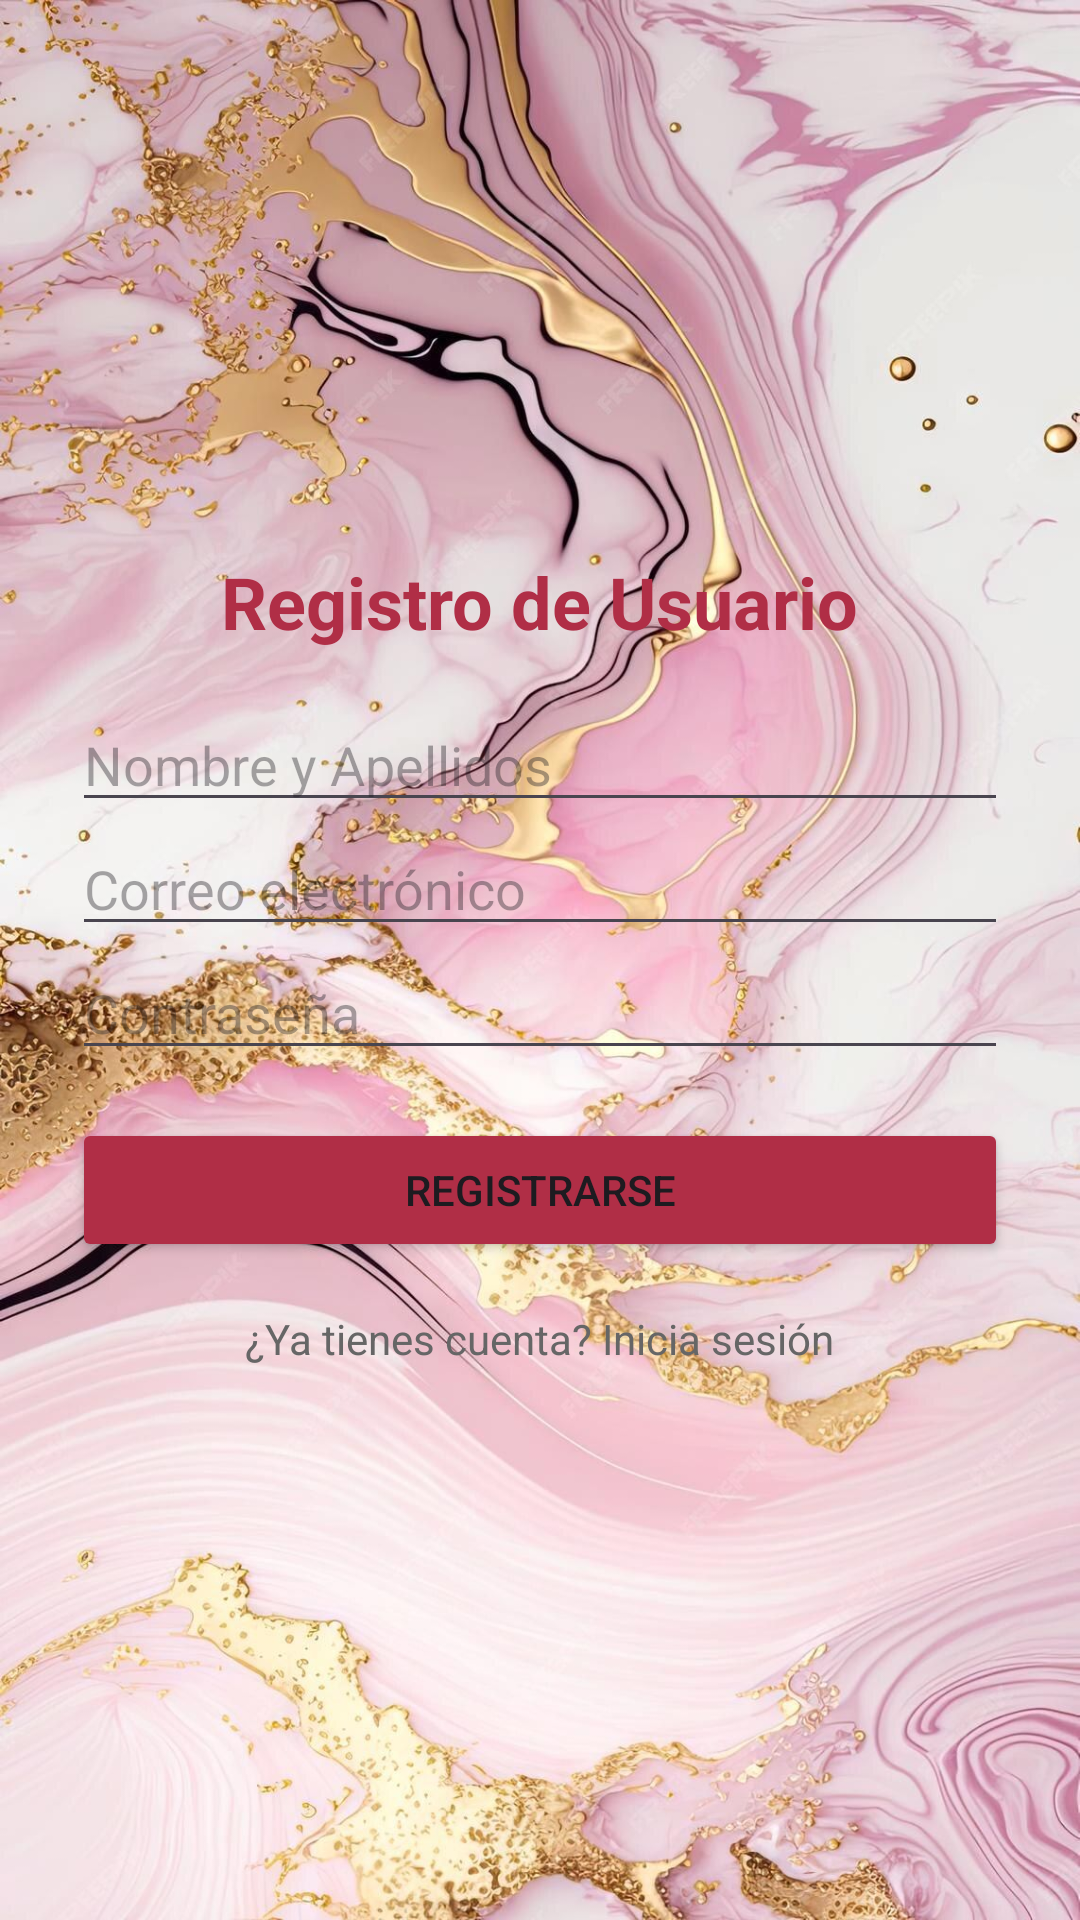

Reconstruct the res/layout file that produces this screen, plus the resources it refers to.
<!-- AndroidManifest.xml: application theme Theme.MeryNos -->
<!-- res/layout/activity_registro.xml -->
<?xml version="1.0" encoding="utf-8"?>
<LinearLayout xmlns:android="http://schemas.android.com/apk/res/android"
    xmlns:tools="http://schemas.android.com/tools"
    android:orientation="vertical"
    android:padding="24dp"
    android:layout_width="match_parent"
    android:layout_height="match_parent"
    android:gravity="center"
    android:background="@drawable/fondo_marmol">

    <TextView
        android:layout_width="wrap_content"
        android:layout_height="wrap_content"
        android:text="Registro de Usuario"
        android:textSize="24sp"
        android:textStyle="bold"
        android:textColor="#B02E46"
        android:layout_marginBottom="16dp"/>

    <EditText
        android:id="@+id/etNombre"
        android:layout_width="match_parent"
        android:layout_height="wrap_content"
        android:hint="Nombre y Apellidos"
        tools:ignore="TouchTargetSizeCheck" />

    <EditText
        android:id="@+id/etEmail"
        android:layout_width="match_parent"
        android:layout_height="wrap_content"
        android:hint="Correo electrónico"
        android:inputType="textEmailAddress"
        tools:ignore="TouchTargetSizeCheck" />

    <EditText
        android:id="@+id/etPassword"
        android:layout_width="match_parent"
        android:layout_height="wrap_content"
        android:hint="Contraseña"
        android:inputType="textPassword"
        tools:ignore="TouchTargetSizeCheck" />

    <Button
        android:id="@+id/btnRegistrar"
        android:layout_width="match_parent"
        android:layout_height="wrap_content"
        android:text="Registrarse"
        android:backgroundTint="#B02E46"
        android:layout_marginTop="16dp"/>

    <TextView
        android:id="@+id/txtIniciarSesion"
        android:layout_width="wrap_content"
        android:layout_height="wrap_content"
        android:text="¿Ya tienes cuenta? Inicia sesión"
        android:textColor="#666666"
        android:layout_marginTop="16dp"/>
</LinearLayout>
<!-- resources referenced by this layout -->
<resources>
  <!-- drawable fondo_marmol: png bitmap (drawable, 259518 bytes) -->
  <style name="Theme.MeryNos" parent="Base.Theme.MeryNos" />
  <style name="Base.Theme.MeryNos" parent="Theme.Material3.DayNight.NoActionBar">
          
          
      </style>
</resources>
